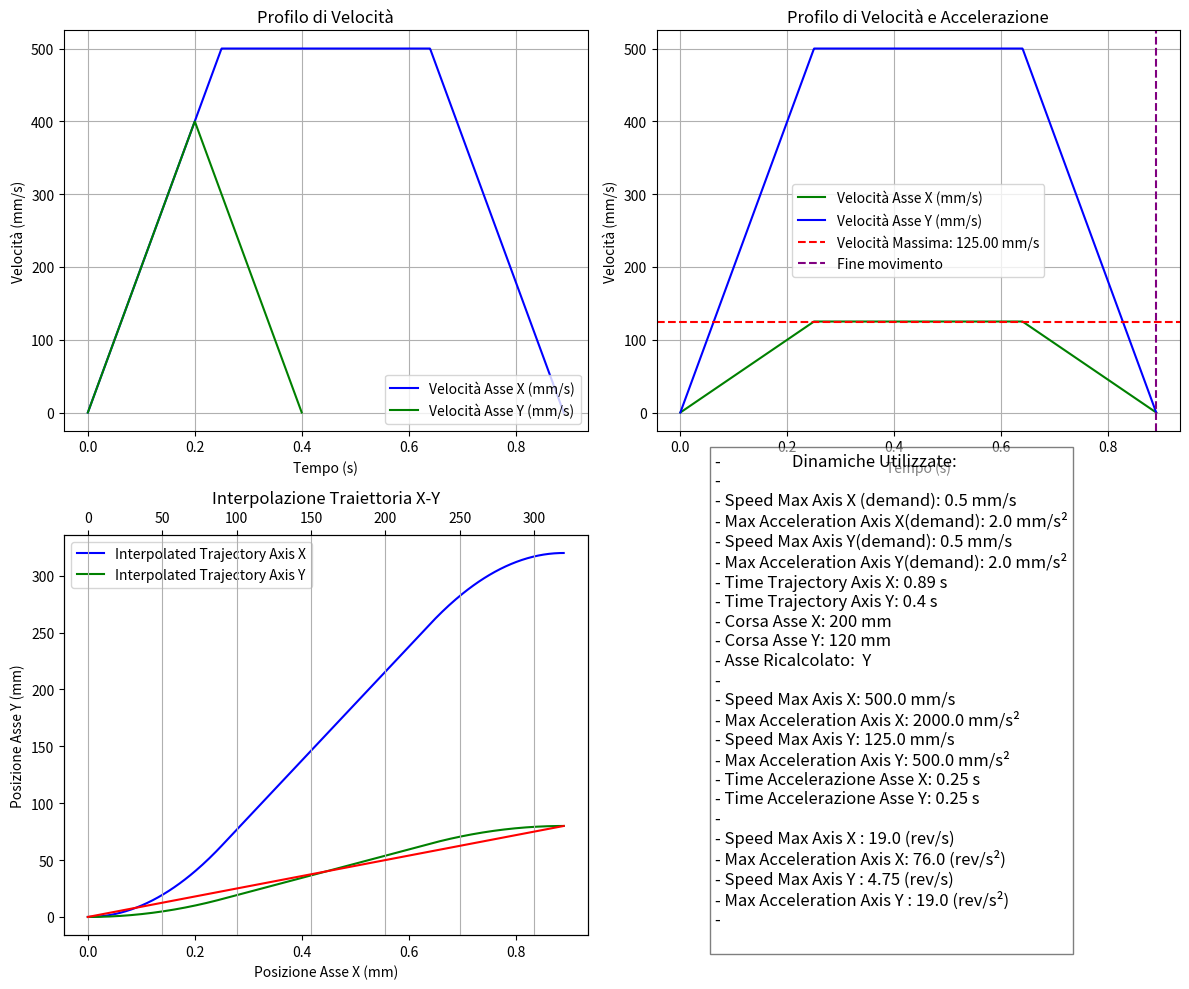
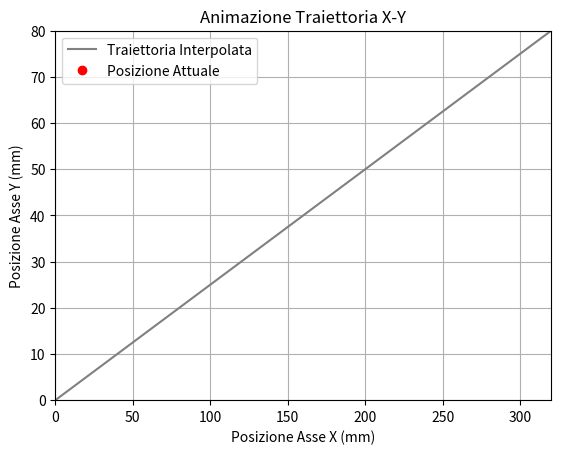

Source code (Python) for these figures, in order:
import numpy as np
import matplotlib.pyplot as plt
from scipy.interpolate import interp1d
from matplotlib.widgets import Cursor
from matplotlib.animation import FuncAnimation


class ProfileGenerator:

    found = False
    best_vel = None
    best_acc = None
    best_t_acc = None
    best_t_dec = None
    best_t_const = None

    def __init__(self,M1_Acc_Dec, M1_MaxSpeed, M2_Acc_Dec, M2_MaxSpeed,mm_per_revolution,FactorGroup, percentage_constant_speed=0.25, modetype="XY Core Frame", acc_min=0.5, vel_min =0.1,acc_max = 2.0,vel_max = 0.5,StrokeThreshold = 100):

        """
        Inizializza i parametri per la generazione del profilo di movimento.
        """

        #self.Xstart = Xstart
        #self.Ystart = Ystart
        #self.X = X
        #self.Y = Y
        self.M1_Acc_Dec = M1_Acc_Dec
        self.M1_MaxSpeed = M1_MaxSpeed
        self.M2_Acc_Dec = M2_Acc_Dec
        self.M2_MaxSpeed = M2_MaxSpeed
        self.mm_per_revolution = mm_per_revolution
        self.percentage_constant_speed = percentage_constant_speed
        self.modetype = modetype
        self.acc_min = acc_min
        self.vel_min = vel_min
        self.acc_max = acc_max
        self.vel_max = vel_max
        self.StrokeThreshold = StrokeThreshold
        self.FactorGroup = FactorGroup


    def SyncCoreXYAxis(self, Xstart, Ystart, X, Y, Graph=True):

        print("Generate Sync for CORE XY")

        M1_mm, M2_mm = self.calculate_theta(X,Y,Xstart,Ystart)   # Ricalculate real displacement in millimeter

        #Inversione del segno se necesario
        if M1_mm < 0:
            M1_mm = M1_mm * -1
        if M2_mm < 0:
            M2_mm = M2_mm * -1

        #Check Max displacement axis and decide when is the max stroke axis

        if ((X < self.StrokeThreshold) and (Y < self.StrokeThreshold)):
            print("Traiettoria troppo corta utilizzare velocità minime..................")
            (X_Trajectory, Y_Trajectory, M1_TrajectoryTime, M2_TrajectoryTime, M1_AccTime, M2_AccTime, Tj_Stroke_M1,
             Tj_Stroke_M2, M1_TrajectoryTotalTime, M2_TrajectoryTotalTime, M1_TimeVcons,
             M2_TimeVcons) = self.TrajectoryGenerator(M1_mm, M2_mm,self.vel_min,self.vel_min,self.acc_min,self.acc_min,self.mm_per_revolution)

        else:

            # ------------------------GENERATORE DI TRAIETTORIA, GENERA ENTRAMBE LE TRAIETTORIE DEI MOTORI----------------------------------

            (X_Trajectory, Y_Trajectory, M1_TrajectoryTime, M2_TrajectoryTime, M1_AccTime, M2_AccTime, Tj_Stroke_M1,
             Tj_Stroke_M2, M1_TrajectoryTotalTime, M2_TrajectoryTotalTime, M1_TimeVcons,
             M2_TimeVcons) = self.TrajectoryGenerator(M1_mm, M2_mm,self.M1_MaxSpeed,self.M2_MaxSpeed,self.M1_Acc_Dec,self.M1_Acc_Dec,self.mm_per_revolution)



        if Tj_Stroke_M1 > Tj_Stroke_M2:
            print("Y Axis too Slow - Ricalculate this trajectory")
            print("\n")
            AxisStroke = Tj_Stroke_M2  # mm
            TimeTrajectory = M1_TrajectoryTotalTime  # s
            colorAxis = "green"
            colorAxis1 = "blue"
            TimeTraj = M1_TrajectoryTime
            SpeedTraj = X_Trajectory
            PositionXAxis = M1_mm
            PositionYAxis = M2_mm
            TimeYAxis = M2_TrajectoryTotalTime
            AccAxisX = self.M2_Acc_Dec / 1000
            MaxSpeedXAxis = self.M2_MaxSpeed / 1000
            TimeAccTrajectorySyn = M1_AccTime
            TimeDecTrajectorySyn = M1_AccTime
            TimeSpeedTrjectorySyn = M1_TimeVcons
            AccTimeTrajectoryRef = M2_AccTime
            AxisRecalculate = "Y"
            PositionXAxis = M1_mm
            PositionYAxis = M2_mm
            TimeXAxis = M1_TrajectoryTotalTime
            AccAxisX = self.M1_Acc_Dec * 1000
            MaxSpeedXAxis = self.M1_MaxSpeed * 1000
            # TimeYAxis = StrokeTime_Eq
            # AccAxisY = acceleration_Eq
            # MaxSpeedYAxis = max_velocity_Eq
            MaxTimeAxis = TimeXAxis
            TimeAccX = M1_AccTime
            # TimeAccY = TimeAcc_Eq
            # --------------------RICALCOLARE IL PROFILO DI VELOCITA'-------------------------#
            acc_Y_new, max_speed_Y_new = self.calculate_trajectoryAccPhaseSync(TimeAccX, PositionYAxis, TimeXAxis)

            t_acc, t_const, t_dec, total_time, TimeAlghorytmics, SpeedAlghorytmics = self.SingleTrajectoryGenerator(AxisStroke,max_speed_Y_new,acc_Y_new)

            MaxSpeed_Flag = max_speed_Y_new
            AccAxisY = acc_Y_new
            MaxSpeedYAxis = max_speed_Y_new
            TimeYAxis = total_time

            # ------------------------------------FINE-----------------------------------------

        else:
            print("X Axis too Slow - Ricalculate this trajectory")
            print("\n")
            AxisStroke = Tj_Stroke_M1  # mm
            TimeTrajectory = M2_TrajectoryTotalTime  # s
            colorAxis = "blue"
            colorAxis1 = "green"
            TimeTraj = M2_TrajectoryTime
            SpeedTraj = Y_Trajectory
            PositionXAxis = M1_mm
            PositionYAxis = M2_mm
            TimeXAxis = M1_TrajectoryTotalTime
            AccAxisX = self.M1_Acc_Dec / 1000
            MaxSpeedXAxis = self.M1_MaxSpeed / 1000
            TimeAccTrajectorySyn = M2_AccTime
            TimeDecTrajectorySyn = M2_AccTime
            TimeSpeedTrjectorySyn = M2_TimeVcons
            AccTimeTrajectoryRef = M1_AccTime
            AxisRecalculate = "X"
            PositionXAxis = M1_mm
            PositionYAxis = M2_mm
            # TimeXAxis = StrokeTime_Eq
            # AccAxisX = acceleration_Eq
            # MaxSpeedXAxis = max_velocity_Eq
            TimeYAxis = M2_TrajectoryTotalTime
            AccAxisY = self.M2_Acc_Dec * 1000
            MaxSpeedYAxis = self.M2_MaxSpeed * 1000
            MaxTimeAxis = TimeYAxis
            # TimeAccX = TimeAcc_Eq
            TimeAccY = M1_AccTime
            # --------------------RICALCOLARE IL PROFILO DI VELOCITA'-------------------------#
            acc_X_new, max_speed_X_new = self.calculate_trajectoryAccPhaseSync(TimeAccY, PositionXAxis, TimeYAxis)

            t_acc, t_const, t_dec, total_time, TimeAlghorytmics, SpeedAlghorytmics = self.SingleTrajectoryGenerator(AxisStroke,max_speed_X_new,acc_X_new)

            MaxSpeed_Flag = max_speed_X_new
            AccAxisX = acc_X_new
            MaxSpeedXAxis = max_speed_X_new
            TimeXAxis = total_time

        # Supponiamo di avere le posizioni calcolate e i tempi per X e Y
        TimeX, PositionXAxis = self.KinematicPosition(PositionXAxis, TimeXAxis, AccAxisX, MaxSpeedXAxis,
                                                 self.percentage_constant_speed)
        TimeY, PositionYAxis = self.KinematicPosition(PositionYAxis, TimeYAxis, AccAxisY, MaxSpeedYAxis,
                                                 self.percentage_constant_speed)

        # Calcoliamo le differenze delle posizioni (distanze tra punti consecutivi)
        distance_X = np.diff(PositionXAxis)
        distance_Y = np.diff(PositionYAxis)

        # Trova la lunghezza minima tra distance_X e distance_Y
        min_length = min(len(distance_X), len(distance_Y))

        # Taglia gli array alla lunghezza minima
        distance_X = distance_X[:min_length]
        distance_Y = distance_Y[:min_length]

        # Calcola la distanza totale percorsa sul piano XY
        distance_total = np.sqrt(distance_X ** 2 + distance_Y ** 2)

        # Normalizzazione delle distanze per evitare allungamenti eccessivi
        distance_max = min(max(PositionXAxis), max(PositionYAxis))
        distance_total_normalized = np.clip(distance_total, a_min=0, a_max=distance_max)

        # Normalizziamo il tempo in funzione della lunghezza minima di distance_total
        time_total = np.linspace(0, min(max(TimeX), max(TimeY)), len(distance_total_normalized))

        # Interpoliamo le posizioni X e Y su un dominio temporale comune
        interp_X = interp1d(TimeX, PositionXAxis, kind='linear')
        interp_Y = interp1d(TimeY, PositionYAxis, kind='linear')

        # Posizioni interpolate sul tempo comune
        position_M1_interpolated = interp_X(time_total)
        position_M2_interpolated = interp_Y(time_total)

        Rev_MaxSpeedXAxis = (MaxSpeedXAxis * self.mm_per_revolution) / self.FactorGroup
        Rev_AccAxisX = (AccAxisX * self.mm_per_revolution) / self.FactorGroup
        Rev_MaxSpeedYAxis = (MaxSpeedYAxis * self.mm_per_revolution) / self.FactorGroup
        Rev_AccAxisY = (AccAxisY * self.mm_per_revolution) / self.FactorGroup



        if Graph == True:
            # Creazione della figura con due riquadri (subplots)
            fig, axs = plt.subplots(2, 2, figsize=(12, 10))

            # Grafico 1: Profilo di velocità
            axs[0, 0].plot(M1_TrajectoryTime, X_Trajectory, label="Velocità Asse X (mm/s)", color="blue")
            # axs[0,0].scatter(t, velocity_profile, color='orange', s=10)  # Aggiungi i punti campionati
            axs[0, 0].plot(M2_TrajectoryTime, Y_Trajectory, label="Velocità Asse Y (mm/s)", color="green")
            # axs[0,0].scatter(M2_TrajectoryTime, Y_Trajectory, color='yellow', s=10)  # Aggiungi i punti campionati
            axs[0, 0].set_title("Profilo di Velocità")
            axs[0, 0].set_xlabel("Tempo (s)")
            axs[0, 0].set_ylabel("Velocità (mm/s)")
            axs[0, 0].grid(True)
            axs[0, 0].legend()

            # Grafico 2: Profilo di velocità e accelerazione
            axs[0, 1].plot(TimeAlghorytmics, SpeedAlghorytmics, label='Velocità Asse X (mm/s)', color=colorAxis)
            axs[0, 1].plot(TimeTraj, SpeedTraj, label='Velocità Asse Y (mm/s)', color=colorAxis1)
            axs[0, 1].axhline(y=MaxSpeed_Flag, color='red', linestyle='--',
                              label=f'Velocità Massima: {MaxSpeed_Flag:.2f} mm/s')
            # axs[0, 1].axvline(x=acceleration_Eq, color='green', linestyle='--', label='Fine accelerazione')
            # axs[0, 1].axvline(x=best_t_accAlgho + best_time_const, color='orange', linestyle='--', label='Fine velocità costante')
            axs[0, 1].axvline(x=TimeTrajectory, color='purple', linestyle='--', label='Fine movimento')
            axs[0, 1].set_title('Profilo di Velocità e Accelerazione')
            axs[0, 1].set_xlabel('Tempo (s)')
            axs[0, 1].set_ylabel('Velocità (mm/s)')
            axs[0, 1].legend()
            axs[0, 1].grid(True)

            axs3 = axs[1, 0]
            # axs3_1 = axs3.twinx()
            axs3_1 = axs3.twiny()
            # Interpolazione della traiettoria su un piano X-Y
            axs3.plot(TimeX, PositionXAxis, 'b', label="Interpolated Trajectory Axis X")
            axs3.plot(TimeY, PositionYAxis, 'g', label="Interpolated Trajectory Axis Y")
            axs3_1.plot(position_M1_interpolated, position_M2_interpolated, 'r-', label="Traiettoria Interpolata")

            # axs[1, 0].scatter(position_M1_interpolated, position_M2_interpolated, color='blue', marker='o', label='Punti Campionati')  # Grafico a dispersione
            axs[1, 0].set_title("Interpolazione Traiettoria X-Y")
            axs[1, 0].set_xlabel("Posizione Asse X (mm)")
            axs[1, 0].set_ylabel("Posizione Asse Y (mm)")
            # axs[1,0].set_xlim(-460, 460)  # Limite massimo dell'asse X
            # axs[1,0].set_ylim(-600, 600)  # Limite massimo dell'asse Y

            axs[1, 1].axis('off')  # Disattiva il grafico in basso a destra
            fig.text(0.60, 0.05,
                     (f'-                   Dinamiche Utilizzate:\n'
                      f'- \n'
                      f'- Speed Max Axis X (demand): {self.M1_MaxSpeed} mm/s\n'
                      f'- Max Acceleration Axis X(demand): {self.M1_Acc_Dec} mm/s²\n'
                      f'- Speed Max Axis Y(demand): {self.M2_MaxSpeed} mm/s\n'
                      f'- Max Acceleration Axis Y(demand): {self.M2_Acc_Dec} mm/s²\n'
                      f'- Time Trajectory Axis X: {round(M1_TrajectoryTotalTime, 3)} s\n'
                      f'- Time Trajectory Axis Y: {round(M2_TrajectoryTotalTime, 3)} s\n'
                      f'- Corsa Asse X: {X} mm\n'
                      f'- Corsa Asse Y: {Y} mm\n'
                      f'- Asse Ricalcolato:  {AxisRecalculate} \n'
                      f'- \n'
                      f'- Speed Max Axis X: {round(MaxSpeedXAxis, 2)} mm/s\n'
                      f'- Max Acceleration Axis X: {round(AccAxisX, 2)} mm/s²\n'
                      f'- Speed Max Axis Y: {round(MaxSpeedYAxis, 3)} mm/s\n'
                      f'- Max Acceleration Axis Y: {round(AccAxisY, 3)} mm/s²\n'
                      f'- Time Accelerazione Asse X: {round(M1_AccTime, 3)} s\n'
                      f'- Time Accelerazione Asse Y: {round(M2_AccTime, 3)} s\n'
                      f'- \n'
                      f'- Speed Max Axis X : {round(Rev_MaxSpeedXAxis, 2)} (rev/s)\n'
                      f'- Max Acceleration Axis X: {round(Rev_AccAxisX, 2)} (rev/s²)\n'
                      f'- Speed Max Axis Y : {round(Rev_MaxSpeedYAxis, 3)} (rev/s)\n'
                      f'- Max Acceleration Axis Y : {round(Rev_AccAxisY, 3)} (rev/s²)\n'
                      f'- \n'),
                     fontsize=12, color='black', bbox=dict(facecolor='white', alpha=0.5))

            cursor = Cursor(axs[1, 0], useblit=True, color='red', linewidth=1)
            axs[1, 0].legend()
            plt.grid(True)

            # Mostra entrambi i grafici
            plt.tight_layout()
            plt.show()
        return  round(Rev_MaxSpeedXAxis, 2), round(Rev_AccAxisX, 2), round(Rev_MaxSpeedYAxis, 3), round(Rev_AccAxisY, 3), PositionXAxis, PositionYAxis

    def calculate_theta(self, X, Y, Xstart, Ystart):

        delta_X = X - Xstart
        delta_Y = Y - Ystart

        M1 = (-delta_X - delta_Y)
        M2 = (-delta_X + delta_Y)

        M1_LinearStroke = M1
        M2_LinearStroke = M2

        return M1_LinearStroke, M2_LinearStroke

    def TrajectoryGenerator(self, dPosition_M1, dPosition_M2, MaxSpeed_M1, MaxSpeed_M2, AccDec_M1, AccDec_M2,RevolutionMotor):
        aPositionM1 = dPosition_M1 / 100  #Controllare perchè divisione per 100
        aPositionM2 = dPosition_M2 / 100  #Controllare perchè divisione per 100

        dPositionM1 = dPosition_M1
        dPositionM2 = dPosition_M2

        # Conversione da rivoluzioni a mm
        aPositionM1_mm = aPositionM1 * RevolutionMotor
        aPositionM2_mm = aPositionM2 * RevolutionMotor
        Stroke_M1 = dPositionM1
        Stroke_M2 = dPositionM2

        M1_distanceRevolution = Stroke_M1 / RevolutionMotor
        M2_distanceRevolution = Stroke_M2 / RevolutionMotor

        # Velocità massima in mm/s
        MaxSpeed_M1_mm = MaxSpeed_M1 * 1000
        MaxSpeed_M2_mm = MaxSpeed_M2 * 1000
        dSpeedM1_rev = MaxSpeed_M1_mm / RevolutionMotor
        dSpeedM2_rev = MaxSpeed_M2_mm / RevolutionMotor

        # Tempo di percorrenza stimato
        StrokeTime_M1 = Stroke_M1 / MaxSpeed_M1_mm
        StrokeTime_M2 = Stroke_M2 / MaxSpeed_M2_mm

        # Tempo di accelerazione per l'asse M1
        AccDec_M1 = AccDec_M1 * 1000
        M1_AccTime = MaxSpeed_M1_mm / AccDec_M1
        StrokeAccDec_M1 = (MaxSpeed_M1_mm ** 2) / (2 * AccDec_M1)

        # Tempo di accelerazione per l'asse M2
        AccDec_M2 = AccDec_M2 * 1000
        M2_AccTime = MaxSpeed_M2_mm / AccDec_M2
        StrokeAccDec_M2 = (MaxSpeed_M2_mm ** 2) / (2 * AccDec_M2)

        t_const = 0
        t_const_M2 = 0

        # Calcolo del profilo per M1
        if Stroke_M1 < 2 * StrokeAccDec_M1:
            # Profilo triangolare per M1
            StrokeTotalTime_M1 = 2 * (Stroke_M1 / AccDec_M1) ** 0.5
            v_max_reached_M1 = (Stroke_M1 * AccDec_M1) ** 0.5
        else:
            # Profilo trapezoidale per M1
            d_const_M1 = Stroke_M1 - 2 * StrokeAccDec_M1
            t_const = d_const_M1 / MaxSpeed_M1_mm
            StrokeTotalTime_M1 = 2 * M1_AccTime + t_const
            v_max_reached_M1 = MaxSpeed_M1_mm

        # Calcolo del profilo per M2
        if Stroke_M2 < 2 * StrokeAccDec_M2:
            # Profilo triangolare per M2
            StrokeTotalTime_M2 = 2 * (Stroke_M2 / AccDec_M2) ** 0.5
            v_max_reached_M2 = (Stroke_M2 * AccDec_M2) ** 0.5
        else:
            # Profilo trapezoidale per M2
            d_const_M2 = Stroke_M2 - 2 * StrokeAccDec_M2
            t_const_M2 = d_const_M2 / MaxSpeed_M2_mm
            StrokeTotalTime_M2 = 2 * M2_AccTime + t_const_M2
            v_max_reached_M2 = MaxSpeed_M2_mm

        # Generazione del tempo totale per M1 e M2
        t = np.linspace(0, StrokeTotalTime_M1, 1000)
        velocity_profile = np.zeros_like(t)
        t_M2 = np.linspace(0, StrokeTotalTime_M2, 1000)
        velocity_profile_M2 = np.zeros_like(t_M2)

        # Profilo di velocità per M1
        for i, time in enumerate(t):
            if Stroke_M1 < 2 * StrokeAccDec_M1:
                if time <= StrokeTotalTime_M1 / 2:
                    velocity_profile[i] = AccDec_M1 * time
                else:
                    velocity_profile[i] = v_max_reached_M1 - AccDec_M1 * (time - StrokeTotalTime_M1 / 2)
            else:
                if time <= M1_AccTime:
                    velocity_profile[i] = AccDec_M1 * time
                elif time <= M1_AccTime + t_const:
                    velocity_profile[i] = v_max_reached_M1
                else:
                    velocity_profile[i] = v_max_reached_M1 - AccDec_M1 * (time - M1_AccTime - t_const)

        # Profilo di velocità per M2
        for iM2, time_M2 in enumerate(t_M2):
            if Stroke_M2 < 2 * StrokeAccDec_M2:
                if time_M2 <= StrokeTotalTime_M2 / 2:
                    velocity_profile_M2[iM2] = AccDec_M2 * time_M2
                else:
                    velocity_profile_M2[iM2] = v_max_reached_M2 - AccDec_M2 * (time_M2 - StrokeTotalTime_M2 / 2)
            else:
                if time_M2 <= M2_AccTime:
                    velocity_profile_M2[iM2] = AccDec_M2 * time_M2
                elif time_M2 <= M2_AccTime + t_const_M2:
                    velocity_profile_M2[iM2] = v_max_reached_M2
                else:
                    velocity_profile_M2[iM2] = v_max_reached_M2 - AccDec_M2 * (time_M2 - M2_AccTime - t_const_M2)

        print("Tempo Percorrenza Asse X:", StrokeTotalTime_M1)
        print("Tempo Percorrenza Asse Y:", StrokeTotalTime_M2)

        return velocity_profile, velocity_profile_M2, t, t_M2, M1_AccTime, M2_AccTime, Stroke_M1, Stroke_M2, StrokeTotalTime_M1, StrokeTotalTime_M2, t_const, t_const_M2

    def calculate_trajectoryAccPhaseSync(self,time_acc_X_axis, stroke_axis, total_time_trajectory):
        acc_dec = stroke_axis / (time_acc_X_axis * (total_time_trajectory - time_acc_X_axis))
        max_speed = acc_dec * time_acc_X_axis

        # Calcolo del tempo a velocità costante
        time_const = total_time_trajectory - 2 * time_acc_X_axis

        # Se il tempo costante è negativo, ricalcoliamo riducendo la velocità massima
        if time_const < 0:
            # Caso in cui non c'è tempo a velocità costante, dobbiamo ricalcolare la velocità massima
            time_const = 0
            max_speed = stroke_axis / (2 * time_acc_X_axis)  # Nessuna fase a velocità costante

        # Verifica che il tempo totale sia esattamente uguale a total_time_trajectory
        total_time_generated = 2 * time_acc_X_axis + time_const

        if total_time_generated != total_time_trajectory:
            TryReduction = 0
            print("Primo Tentativo di iterazione per arrivare al termine della traiettoria nel tempo prestabilito.")
            while ((total_time_generated > total_time_trajectory) and (TryReduction < 20)):
                max_speed -= 0.01  # Riduciamo leggermente la velocità massima
                acc_dec = max_speed / time_acc_X_axis
                total_time_generated = (2 * time_acc_X_axis) + (stroke_axis / max_speed)
                TryReduction += 1

            if TryReduction == 20:
                print(
                    "iterazioni terminate senza trovare una traiettoria adeguata, sidovrebbe rallentare l'asse principale. Parametri più vicini inseriti")
                acc_dec = self.acc_min
                max_speed = self.vel_min
        else:
            print("Traiettoria asse ricalcolata correttamente")
        return acc_dec, max_speed

    def SingleTrajectoryGenerator(self,dPosition_M1, MaxSpeed_M1, AccDec_M1):

        # Calcolo del tempo necessario per raggiungere la velocità massima
        t_acc = MaxSpeed_M1 / AccDec_M1
        # Calcolo della distanza percorsa durante l'accelerazione e decelerazione (sono simmetriche)
        d_acc = 0.5 * AccDec_M1 * t_acc ** 2

        if 2 * d_acc >= dPosition_M1:
            # Profilo triangolare: la velocità massima non viene mai raggiunta
            t_acc = np.sqrt(dPosition_M1 / AccDec_M1)
            t_dec = t_acc
            t_const = 0
            v_max_actual = AccDec_M1 * t_acc
            d_total = dPosition_M1
        else:
            # Profilo trapezoidale: si raggiunge la velocità massima e si mantiene per un tratto
            d_const = dPosition_M1 - 2 * d_acc
            t_const = d_const / MaxSpeed_M1
            t_dec = t_acc
            v_max_actual = MaxSpeed_M1
            d_total = dPosition_M1

        # Calcolo del tempo totale
        total_time = t_acc + t_const + t_dec

        # Profilo temporale
        time_profile = np.array([0, t_acc, t_acc + t_const, total_time])
        # Profilo velocità
        velocity_profile = np.array([0, v_max_actual, v_max_actual, 0])

        return t_acc, t_const, t_dec, total_time, time_profile, velocity_profile

    def KinematicPosition(self,AxisStroke, TimeTrajectory, acc_max, vel_max, percentuale_velocità_costante):
        # Calcolo del tempo di acce,erazione e decelerazione
        t_acc = vel_max / acc_max  # Tempo di accelerazione e decelerazione
        t_dec = t_acc
        # Determina il tempo di velocità costante come percentuale del tempo totale
        t_const = TimeTrajectory * percentuale_velocità_costante / 100.0

        # Verifica se il profilo di velocità costante è fattibile
        # if t_acc + t_dec > TimeTrajectory:
        # acc_max = acc_min
        # vel_max = vel_min
        # raise ValueError("Il tempo totale di traiettoria non è sufficiente per accelerare e decelerare.")

        # Se la velocità costante è troppo lunga, calcoliamo la velocità massima in base alla corsa
        distance_acc_dec = acc_max * t_acc ** 2  # Distanza totale coperta in accelerazione e decelerazione
        distance_const = AxisStroke - distance_acc_dec  # Distanza da percorrere a velocità costante

        # Ricalcolo del tempo a velocità costante se necessario
        if distance_const < 0:
            # Distanza troppo corta per raggiungere la velocità massima
            t_acc = np.sqrt(AxisStroke / (2 * acc_max))
            t_dec = t_acc
            t_const = 0
            vel_max = acc_max * t_acc
        else:
            t_const = distance_const / vel_max

        # Fase di accelerazione (da 0 a t_acc)
        time_acc = np.linspace(0, t_acc, num=100)
        position_acc = 0.5 * acc_max * time_acc ** 2

        # Fase di velocità costante (da t_acc a t_acc + t_const)
        time_const = np.linspace(t_acc, t_acc + t_const, num=100)
        position_const = position_acc[-1] + vel_max * (time_const - t_acc)

        # Fase di decelerazione (da t_acc + t_const a TimeTrajectory)
        time_dec = np.linspace(t_acc + t_const, TimeTrajectory, num=100)
        position_dec = position_const[-1] + vel_max * (time_dec - (t_acc + t_const)) - 0.5 * acc_max * (
                time_dec - (t_acc + t_const)) ** 2

        # Unisci i risultati di posizione e tempo per ogni fase
        time_profile = np.concatenate([time_acc, time_const, time_dec])
        position_profile = np.concatenate([position_acc, position_const, position_dec])

        return time_profile, position_profile

    def TrajectorySimulator2D (self,X_trajectory,Y_trajectory):
        # Interpolazione delle traiettorie X e Y
        interp_points = 200  # Numero di punti di interpolazione
        t = np.linspace(0, 1, len(X_trajectory))
        t_new = np.linspace(0, 1, interp_points)

        interp_x = interp1d(t, X_trajectory, kind='linear')
        interp_y = interp1d(t, Y_trajectory, kind='linear')

        x_interpolated = interp_x(t_new)
        y_interpolated = interp_y(t_new)

        # Creazione della figura e dell'asse
        fig, ax = plt.subplots()
        ax.set_xlim(0, max(X_trajectory))
        ax.set_ylim(0, max(Y_trajectory))
        ax.set_xlabel("Posizione Asse X (mm)")
        ax.set_ylabel("Posizione Asse Y (mm)")
        ax.set_title("Animazione Traiettoria X-Y")
        ax.plot(x_interpolated, y_interpolated, color='gray', linestyle='-', label="Traiettoria Interpolata")
        ax.legend()

        # Punto iniziale per l'animazione
        point, = ax.plot([], [], 'ro', label="Posizione Attuale")
        ax.legend()

        # Funzione di inizializzazione
        def init():
            point.set_data([], [])
            return point,

        # Funzione di animazione
        def animate(i):
            point.set_data(x_interpolated[i], y_interpolated[i])
            return point,

        # Creazione dell'animazione
        ani = FuncAnimation(fig, animate, frames=len(x_interpolated), init_func=init, blit=True, interval=25)

        plt.grid(True)
        plt.show()








# Test della libreria
if __name__ == "__main__":
    # Parametri di esempio
    generator = ProfileGenerator(2.0,0.5,2.0,0.5,38,1000)
    VelX,AccX,VelY,AccY,TjX,TjY = generator.SyncCoreXYAxis(0,0,200,120, Graph=True)
    generator.TrajectorySimulator2D(TjX,TjY)
    print("Speed X Axis: ", VelX)
    print("Acc/Dec X Axis: ", AccX)
    print("Speed Y Axis: ", VelY)
    print("Acc/Dec Y Axis: ", AccY)

